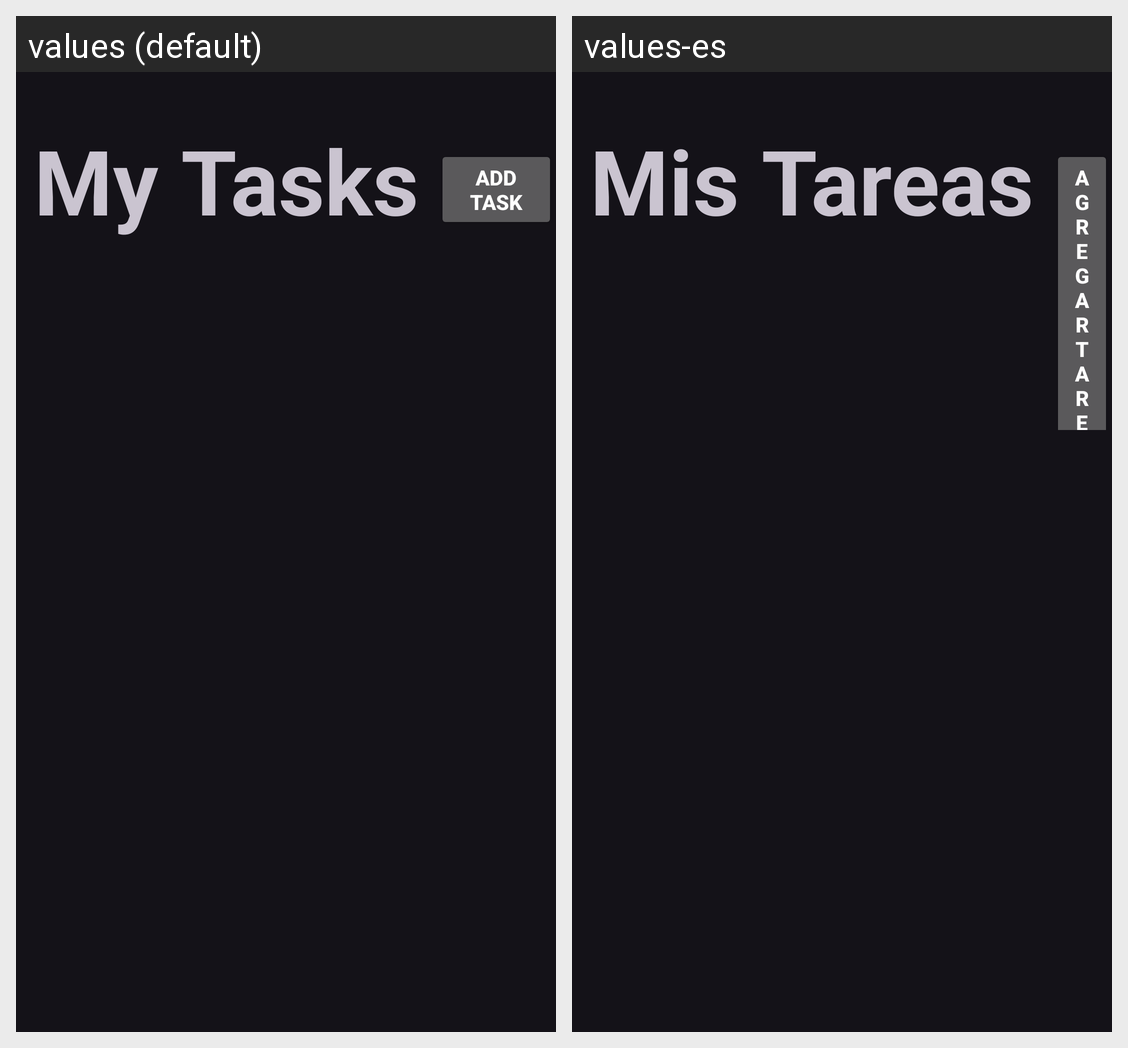

Here is an Android app screen in its default locale and in the app's own translations. Write out the translated-string differences for the strings that appear on this screen.
Android screen res/layout/activity_main.xml rendered under 2 locales, left to right: values (default), values-es. Device: Nexus 5 (rendered at 1080×1920; each locale shown at half size, 540×960, under a caption strip naming it); theme Theme.Material3.Dark.
Strings drawn on this screen, with the default value and each locale's value (text and hints the layout hard-codes, and strings that could not be matched under every locale, appear in the picture but are not listed):

my_tasks
  values: My Tasks
  values-es: Mis Tareas

add_task
  values: Add Task
  values-es: Agregar Tarea
